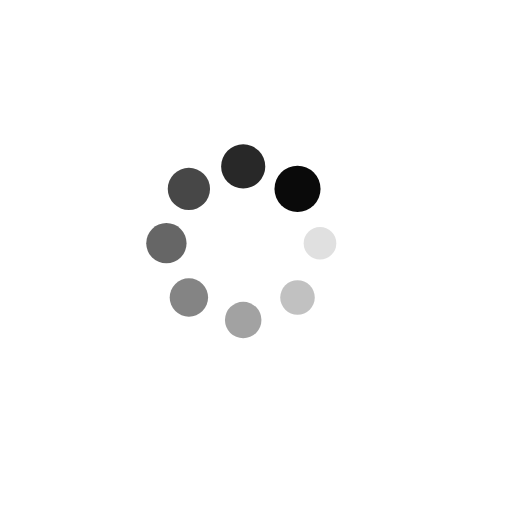
t = 0.00 s
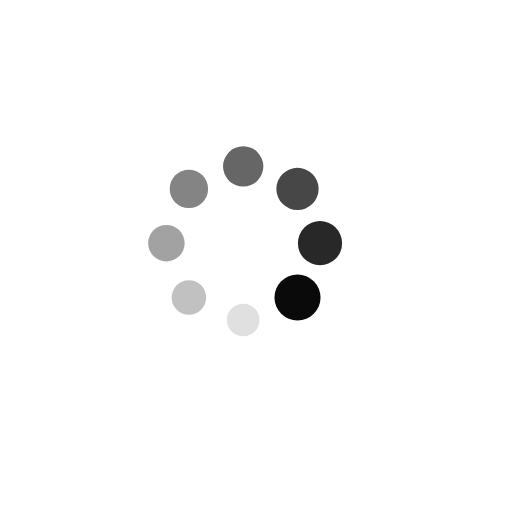
t = 0.25 s
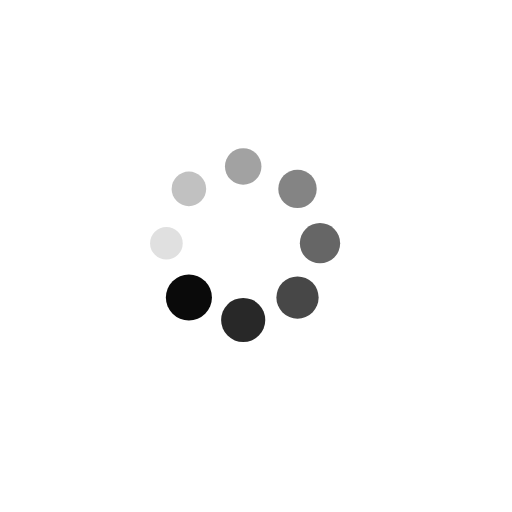
t = 0.50 s
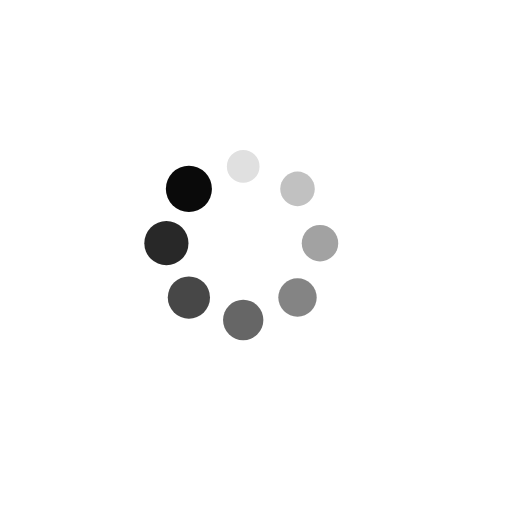
t = 0.75 s

The animated SVG that drew these frames (rendered in a browser with its animation timeline set to each time). Animation: 16 SMIL elements (animate=8,animateTransform=8); one cycle of 1.00 s, repeats indefinitely.

<?xml version="1.0" encoding="utf-8"?>
<svg xmlns="http://www.w3.org/2000/svg" xmlns:xlink="http://www.w3.org/1999/xlink" style="margin: auto; display: block; shape-rendering: auto;" width="100px" height="100px" viewBox="-45 -45 200 200" preserveAspectRatio="xMidYMid">
<g transform="translate(80,50)">
<g transform="rotate(0)">
<circle cx="0" cy="0" r="6" fill="#0a0a0a" fill-opacity="1">
  <animateTransform attributeName="transform" type="scale" begin="-0.875s" values="1.5 1.5;1 1" keyTimes="0;1" dur="1s" repeatCount="indefinite"></animateTransform>
  <animate attributeName="fill-opacity" keyTimes="0;1" dur="1s" repeatCount="indefinite" values="1;0" begin="-0.875s"></animate>
</circle>
</g>
</g><g transform="translate(71.21320343559643,71.21320343559643)">
<g transform="rotate(45)">
<circle cx="0" cy="0" r="6" fill="#0a0a0a" fill-opacity="0.875">
  <animateTransform attributeName="transform" type="scale" begin="-0.75s" values="1.5 1.5;1 1" keyTimes="0;1" dur="1s" repeatCount="indefinite"></animateTransform>
  <animate attributeName="fill-opacity" keyTimes="0;1" dur="1s" repeatCount="indefinite" values="1;0" begin="-0.75s"></animate>
</circle>
</g>
</g><g transform="translate(50,80)">
<g transform="rotate(90)">
<circle cx="0" cy="0" r="6" fill="#0a0a0a" fill-opacity="0.75">
  <animateTransform attributeName="transform" type="scale" begin="-0.625s" values="1.5 1.5;1 1" keyTimes="0;1" dur="1s" repeatCount="indefinite"></animateTransform>
  <animate attributeName="fill-opacity" keyTimes="0;1" dur="1s" repeatCount="indefinite" values="1;0" begin="-0.625s"></animate>
</circle>
</g>
</g><g transform="translate(28.786796564403577,71.21320343559643)">
<g transform="rotate(135)">
<circle cx="0" cy="0" r="6" fill="#0a0a0a" fill-opacity="0.625">
  <animateTransform attributeName="transform" type="scale" begin="-0.5s" values="1.5 1.5;1 1" keyTimes="0;1" dur="1s" repeatCount="indefinite"></animateTransform>
  <animate attributeName="fill-opacity" keyTimes="0;1" dur="1s" repeatCount="indefinite" values="1;0" begin="-0.5s"></animate>
</circle>
</g>
</g><g transform="translate(20,50.00000000000001)">
<g transform="rotate(180)">
<circle cx="0" cy="0" r="6" fill="#0a0a0a" fill-opacity="0.5">
  <animateTransform attributeName="transform" type="scale" begin="-0.375s" values="1.5 1.5;1 1" keyTimes="0;1" dur="1s" repeatCount="indefinite"></animateTransform>
  <animate attributeName="fill-opacity" keyTimes="0;1" dur="1s" repeatCount="indefinite" values="1;0" begin="-0.375s"></animate>
</circle>
</g>
</g><g transform="translate(28.78679656440357,28.786796564403577)">
<g transform="rotate(225)">
<circle cx="0" cy="0" r="6" fill="#0a0a0a" fill-opacity="0.375">
  <animateTransform attributeName="transform" type="scale" begin="-0.25s" values="1.5 1.5;1 1" keyTimes="0;1" dur="1s" repeatCount="indefinite"></animateTransform>
  <animate attributeName="fill-opacity" keyTimes="0;1" dur="1s" repeatCount="indefinite" values="1;0" begin="-0.25s"></animate>
</circle>
</g>
</g><g transform="translate(49.99999999999999,20)">
<g transform="rotate(270)">
<circle cx="0" cy="0" r="6" fill="#0a0a0a" fill-opacity="0.25">
  <animateTransform attributeName="transform" type="scale" begin="-0.125s" values="1.5 1.5;1 1" keyTimes="0;1" dur="1s" repeatCount="indefinite"></animateTransform>
  <animate attributeName="fill-opacity" keyTimes="0;1" dur="1s" repeatCount="indefinite" values="1;0" begin="-0.125s"></animate>
</circle>
</g>
</g><g transform="translate(71.21320343559643,28.78679656440357)">
<g transform="rotate(315)">
<circle cx="0" cy="0" r="6" fill="#0a0a0a" fill-opacity="0.125">
  <animateTransform attributeName="transform" type="scale" begin="0s" values="1.5 1.5;1 1" keyTimes="0;1" dur="1s" repeatCount="indefinite"></animateTransform>
  <animate attributeName="fill-opacity" keyTimes="0;1" dur="1s" repeatCount="indefinite" values="1;0" begin="0s"></animate>
</circle>
</g>
</g>
</svg>
